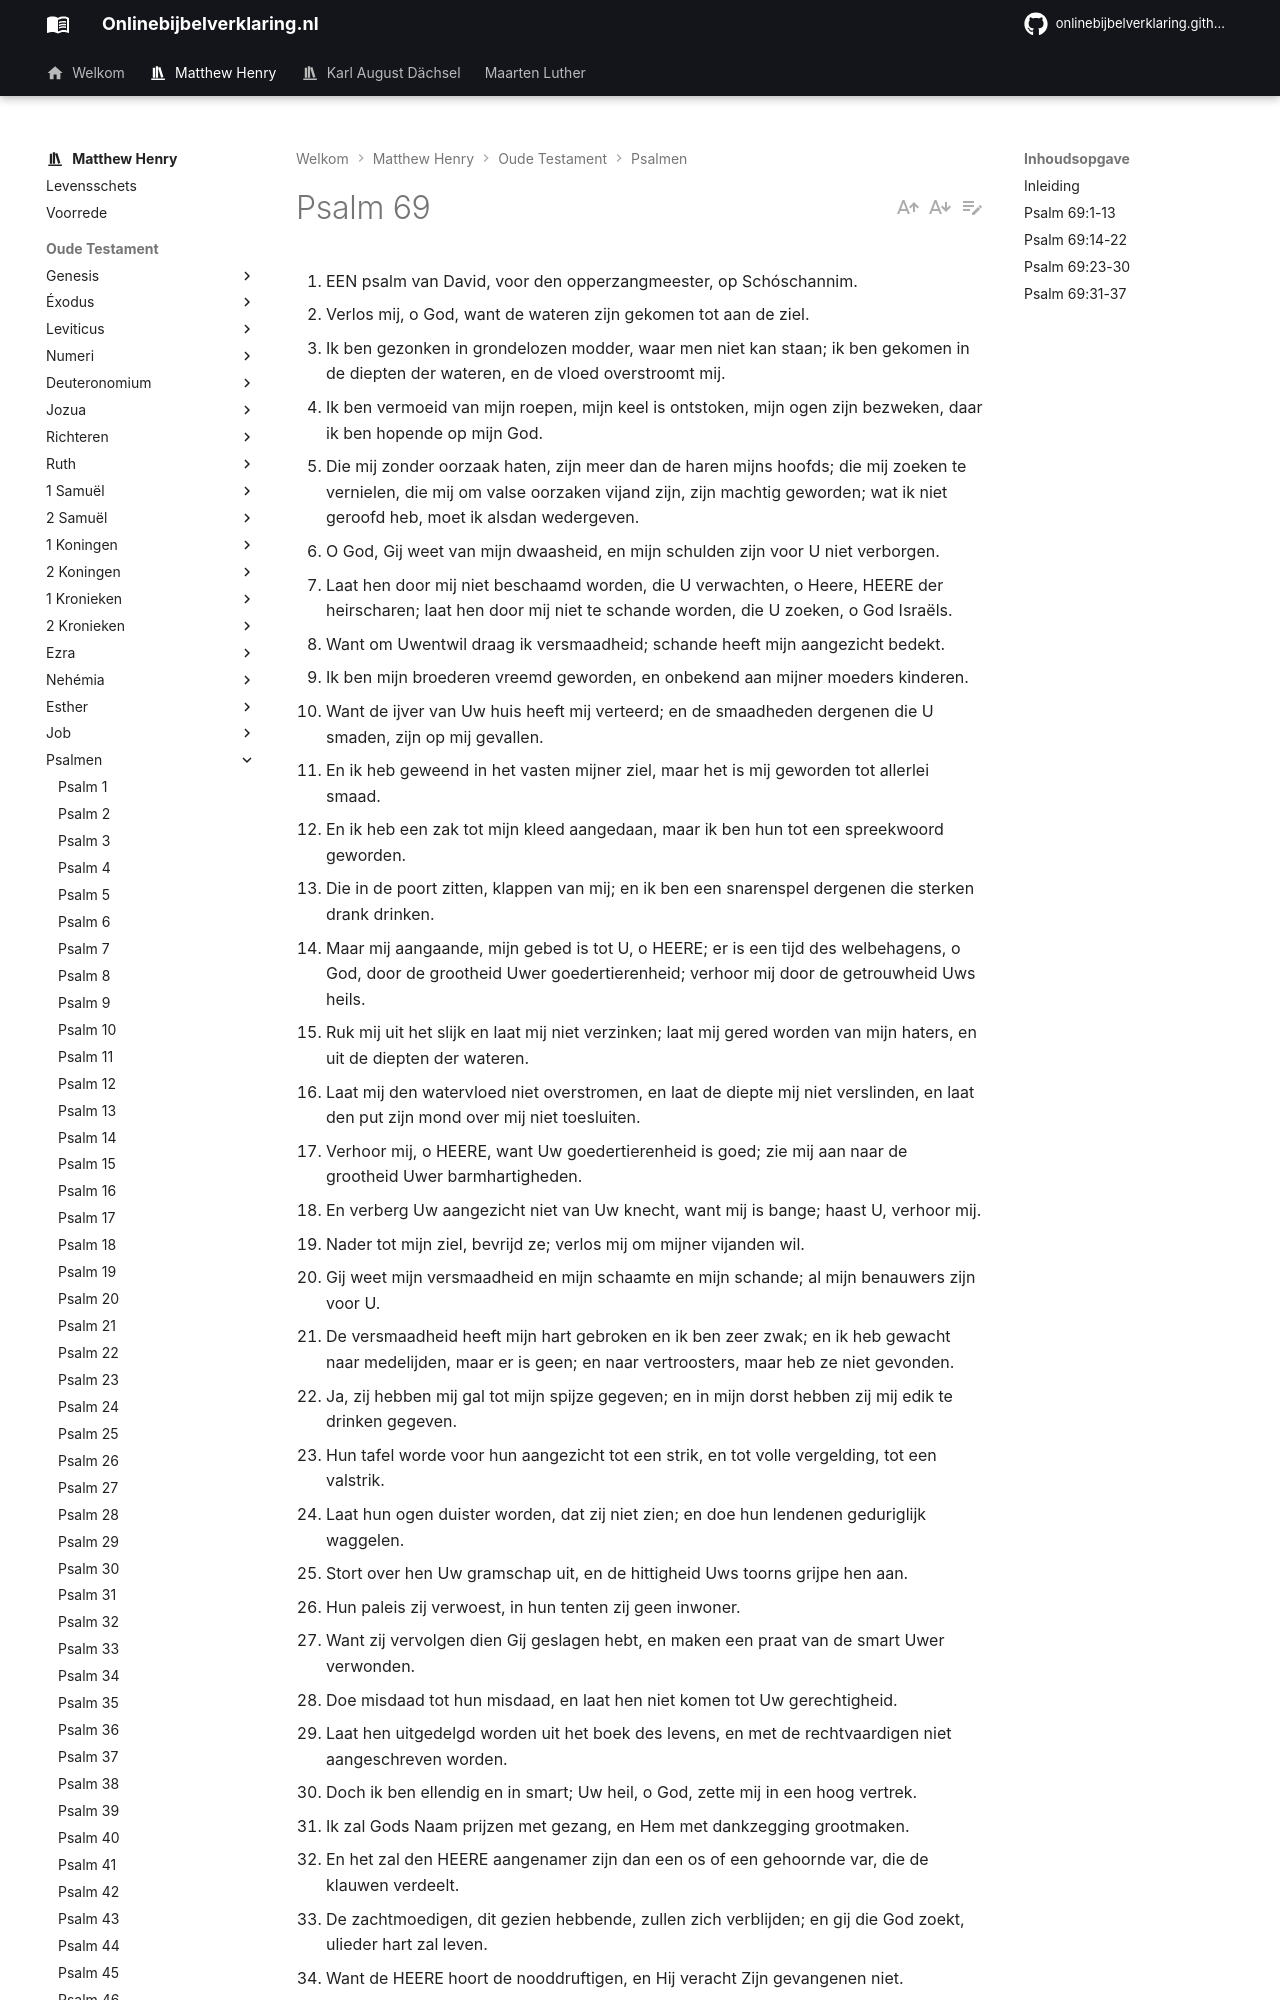

repository: onlinebijbelverklaring/onlinebijbelverklaring.github.io · page: matthewhenry/Psalmen/Psalm69/index.html · generator: mkdocs

1. EEN psalm van David, voor den opperzangmeester, op Schóschannim.
2. Verlos mij, o God, want de wateren zijn gekomen tot aan de ziel.
3. Ik ben gezonken in grondelozen modder, waar men niet kan staan; ik ben gekomen in de diepten der wateren, en de vloed overstroomt mij.
4. Ik ben vermoeid van mijn roepen, mijn keel is ontstoken, mijn ogen zijn bezweken, daar ik ben hopende op mijn God.
5. Die mij zonder oorzaak haten, zijn meer dan de haren mijns hoofds; die mij zoeken te vernielen, die mij om valse oorzaken vijand zijn, zijn machtig geworden; wat ik niet geroofd heb, moet ik alsdan wedergeven.
6. O God, Gij weet van mijn dwaasheid, en mijn schulden zijn voor U niet verborgen.
7. Laat hen door mij niet beschaamd worden, die U verwachten, o Heere, HEERE der heirscharen; laat hen door mij niet te schande worden, die U zoeken, o God Israëls.
8. Want om Uwentwil draag ik versmaadheid; schande heeft mijn aangezicht bedekt.
9. Ik ben mijn broederen vreemd geworden, en onbekend aan mijner moeders kinderen.
10. Want de ijver van Uw huis heeft mij verteerd; en de smaadheden dergenen die U smaden, zijn op mij gevallen.
11. En ik heb geweend in het vasten mijner ziel, maar het is mij geworden tot allerlei smaad.
12. En ik heb een zak tot mijn kleed aangedaan, maar ik ben hun tot een spreekwoord geworden.
13. Die in de poort zitten, klappen van mij; en ik ben een snarenspel dergenen die sterken drank drinken.
14. Maar mij aangaande, mijn gebed is tot U, o HEERE; er is een tijd des welbehagens, o God, door de grootheid Uwer goedertierenheid; verhoor mij door de getrouwheid Uws heils.
15. Ruk mij uit het slijk en laat mij niet verzinken; laat mij gered worden van mijn haters, en uit de diepten der wateren.
16. Laat mij den watervloed niet overstromen, en laat de diepte mij niet verslinden, en laat den put zijn mond over mij niet toesluiten.
17. Verhoor mij, o HEERE, want Uw goedertierenheid is goed; zie mij aan naar de grootheid Uwer barmhartigheden.
18. En verberg Uw aangezicht niet van Uw knecht, want mij is bange; haast U, verhoor mij.
19. Nader tot mijn ziel, bevrijd ze; verlos mij om mijner vijanden wil.
20. Gij weet mijn versmaadheid en mijn schaamte en mijn schande; al mijn benauwers zijn voor U.
21. De versmaadheid heeft mijn hart gebroken en ik ben zeer zwak; en ik heb gewacht naar medelijden, maar er is geen; en naar vertroosters, maar heb ze niet gevonden.
22. Ja, zij hebben mij gal tot mijn spijze gegeven; en in mijn dorst hebben zij mij edik te drinken gegeven.
23. Hun tafel worde voor hun aangezicht tot een strik, en tot volle vergelding, tot een valstrik.
24. Laat hun ogen duister worden, dat zij niet zien; en doe hun lendenen geduriglijk waggelen.
25. Stort over hen Uw gramschap uit, en de hittigheid Uws toorns grijpe hen aan.
26. Hun paleis zij verwoest, in hun tenten zij geen inwoner.
27. Want zij vervolgen dien Gij geslagen hebt, en maken een praat van de smart Uwer verwonden.
28. Doe misdaad tot hun misdaad, en laat hen niet komen tot Uw gerechtigheid.
29. Laat hen uitgedelgd worden uit het boek des levens, en met de rechtvaardigen niet aangeschreven worden.
30. Doch ik ben ellendig en in smart; Uw heil, o God, zette mij in een hoog vertrek.
31. Ik zal Gods Naam prijzen met gezang, en Hem met dankzegging grootmaken.
32. En het zal den HEERE aangenamer zijn dan een os of een gehoornde var, die de klauwen verdeelt.
33. De zachtmoedigen, dit gezien hebbende, zullen zich verblijden; en gij die God zoekt, ulieder hart zal leven.
34. Want de HEERE hoort de nooddruftigen, en Hij veracht Zijn gevangenen niet.
35. Dat Hem prijzen de hemel en de aarde, de zeeën en al wat daarin wriemelt.
36. Want God zal Sion verlossen en de steden van Juda bouwen; en aldaar zullen zij wonen en haar erfelijk bezitten;
37. En het zaad Zijner knechten zal haar beërven; en de liefhebbers Zijns Naams zullen daarin wonen.

## Inleiding


David heeft deze psalm geschreven toen hij in benauwdheid was.

I. Hij klaagt over de grote benauwdheid en ellende, waarin hij zich bevindt, en bidt God vurig om hulp en verlichting, vers 2-22.  
II. Hij bidt Gods oordeel af over zijn vervolgers, vers 23-30.  
III. Hij besluit met de stem van de blijdschap en des lofs in de verzekerdheid, dat God hem zal helpen en redden en wel zal doen aan de kerk, vers 31-37. Hierin nu was David een type van Christus, en verscheidene passages van deze psalm worden in het Nieuwe Testament op Christus toegepast, en worden gezegd in Hem vervuld te zijn, vers 5, 10, 22, en vers 23 ziet op de vijanden van Christus. Zodat hij (evenals psalm 22) begint met de vernedering en eindigt met de verhoging van Christus. De vervloekingen in deze psalm zijn een profetie van het verderf van het Joodse volk om hun vervolging van Christus.  

Onder het zingen van deze psalm moeten wij het oog hebben op het lijden van Christus, en de heerlijkheid daarna volgende, daarbij ook het lijden van Christenen niet vergetende, en de heerlijkheid, die ook daarna zal volgen, want het kan er ons toe leiden om te denken aan het verderf, dat bewaard wordt voor de vervolgers, en de rust, die voor de vervolgden is weggelegd.
